The GitHub repository sam-atil/Pokemon_ShinyHunter contains a labelled image folder "final" with 60 categories: Abra, Abra shiny, Bellsprout, Bellsprout shiny, Caterpie, Caterpie shiny, Clefairy, Clefairy shiny, Ditto, Ditto shiny, Drowzee, Drowzee shiny, Ekans, Ekans shiny, Geodude, Geodude shiny, Growlithe, Growlithe shiny, Hoothoot, Hoothoot shiny, Hoppip, Hoppip shiny, Kakuna, Kakuna shiny, Ledyba, Ledyba shiny, Mareep, Mareep shiny, Meowth, Meowth shiny, Metapod, Metapod shiny, Nidoran female, Nidoran female shiny, Nidoran male, Nidoran male shiny, Pidgey, Pidgey shiny, Pikachu, Pikachu shiny, Rattata, Rattata shiny, Sentret, Sentret shiny, Spearow, Spearow shiny, Spinarak, Spinarak shiny, Stantler, Stantler shiny, Vulpix, Vulpix shiny, Weedle, Weedle shiny, Wooper, Wooper shiny, Yanma, Yanma shiny, Zubat, Zubat shiny. Examples follow, each with its label.

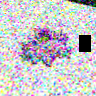
Label: Nidoran female shiny

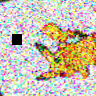
Label: Pikachu shiny

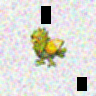
Label: Spearow shiny

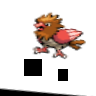
Label: Spearow

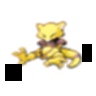
Label: Abra shiny

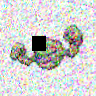
Label: Geodude
